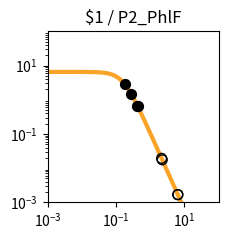

Write the Python code that produced this figure. (Note: this script raises an exception after producing the figure.)
import matplotlib.pyplot as plt
import matplotlib.ticker as ticker
import numpy as np

fig, ax = plt.subplots(figsize=(2.5,2.5))

plt.xlim(1.000000e-03, 1.000000e+02)
plt.ylim(1.000000e-03, 1.000000e+02)

x = np.array([1.000000e-03,1.122018e-03,1.258925e-03,1.412538e-03,1.584893e-03,1.778279e-03,1.995262e-03,2.238721e-03,2.511886e-03,2.818383e-03,3.162278e-03,3.548134e-03,3.981072e-03,4.466836e-03,5.011872e-03,5.623413e-03,6.309573e-03,7.079458e-03,7.943282e-03,8.912509e-03,1.000000e-02,1.122018e-02,1.258925e-02,1.412538e-02,1.584893e-02,1.778279e-02,1.995262e-02,2.238721e-02,2.511886e-02,2.818383e-02,3.162278e-02,3.548134e-02,3.981072e-02,4.466836e-02,5.011872e-02,5.623413e-02,6.309573e-02,7.079458e-02,7.943282e-02,8.912509e-02,1.000000e-01,1.122018e-01,1.258925e-01,1.412538e-01,1.584893e-01,1.778279e-01,1.995262e-01,2.238721e-01,2.511886e-01,2.818383e-01,3.162278e-01,3.548134e-01,3.981072e-01,4.466836e-01,5.011872e-01,5.623413e-01,6.309573e-01,7.079458e-01,7.943282e-01,8.912509e-01,1.000000e+00,1.122018e+00,1.258925e+00,1.412538e+00,1.584893e+00,1.778279e+00,1.995262e+00,2.238721e+00,2.511886e+00,2.818383e+00,3.162278e+00,3.548134e+00,3.981072e+00,4.466836e+00,5.011872e+00,5.623413e+00,6.309573e+00,7.079458e+00,7.943282e+00,8.912509e+00,1.000000e+01,1.122018e+01,1.258925e+01,1.412538e+01,1.584893e+01,1.778279e+01,1.995262e+01,2.238721e+01,2.511886e+01,2.818383e+01,3.162278e+01,3.548134e+01,3.981072e+01,4.466836e+01,5.011872e+01,5.623413e+01,6.309573e+01,7.079458e+01,7.943282e+01,8.912509e+01,1.000000e+02,])
y = np.array([6.504924e+00,6.504901e+00,6.504872e+00,6.504835e+00,6.504786e+00,6.504723e+00,6.504642e+00,6.504537e+00,6.504401e+00,6.504225e+00,6.503998e+00,6.503703e+00,6.503322e+00,6.502830e+00,6.502192e+00,6.501368e+00,6.500302e+00,6.498923e+00,6.497140e+00,6.494835e+00,6.491855e+00,6.488004e+00,6.483028e+00,6.476602e+00,6.468308e+00,6.457608e+00,6.443818e+00,6.426063e+00,6.403239e+00,6.373948e+00,6.336450e+00,6.288585e+00,6.227724e+00,6.150710e+00,6.053856e+00,5.932986e+00,5.783592e+00,5.601124e+00,5.381470e+00,5.121621e+00,4.820487e+00,4.479722e+00,4.104353e+00,3.702930e+00,3.287010e+00,2.869959e+00,2.465285e+00,2.084943e+00,1.738035e+00,1.430171e+00,1.163529e+00,9.374175e-01,7.490845e-01,5.945482e-01,4.692935e-01,3.687800e-01,2.887645e-01,2.254724e-01,1.756608e-01,1.366142e-01,1.061015e-01,8.231576e-02,6.380909e-02,4.943117e-02,3.827374e-02,2.962316e-02,2.292085e-02,1.773080e-02,1.371346e-02,1.060486e-02,8.200039e-03,6.340014e-03,4.901583e-03,3.789314e-03,2.929329e-03,2.264449e-03,1.750438e-03,1.353080e-03,1.045909e-03,8.084622e-04,6.249165e-04,4.830382e-04,3.733694e-04,2.885987e-04,2.230739e-04,1.724258e-04,1.332769e-04,1.030165e-04,7.962664e-05,6.154738e-05,4.757300e-05,3.677149e-05,2.842247e-05,2.196910e-05,1.698097e-05,1.312541e-05,1.014526e-05,7.841753e-06,6.061265e-06,4.685041e-06,3.621291e-06,])
c = "#f9a427"

hi_x = np.array([2.768273e-01,1.809815e-01,4.267620e-01,4.246623e-01,])
hi_y = np.array([1.475449e+00,2.807048e+00,6.520296e-01,6.585312e-01,])
lo_x = np.array([2.248963e+00,6.419270e+00,6.417170e+00,2.153117e+00,])
lo_y = np.array([1.755116e-02,1.684248e-03,1.685480e-03,1.934185e-02,])

plt.loglog(x,y,lw=3,color=c)
plt.scatter(hi_x,hi_y,marker='o',s=50,color='black',zorder=10)
plt.scatter(lo_x,lo_y,marker='o',s=50,edgecolors='black',color='none',zorder=10)

plt.title("$1 / P2_PhlF")

ax.xaxis.set_major_locator(ticker.LogLocator(numticks=3))
ax.yaxis.set_major_locator(ticker.LogLocator(numticks=3))

ax.set_aspect('equal')
plt.tight_layout()

plt.savefig("/home/<user>/output/response_plot_$1_P2_PhlF.png", bbox_inches='tight')
